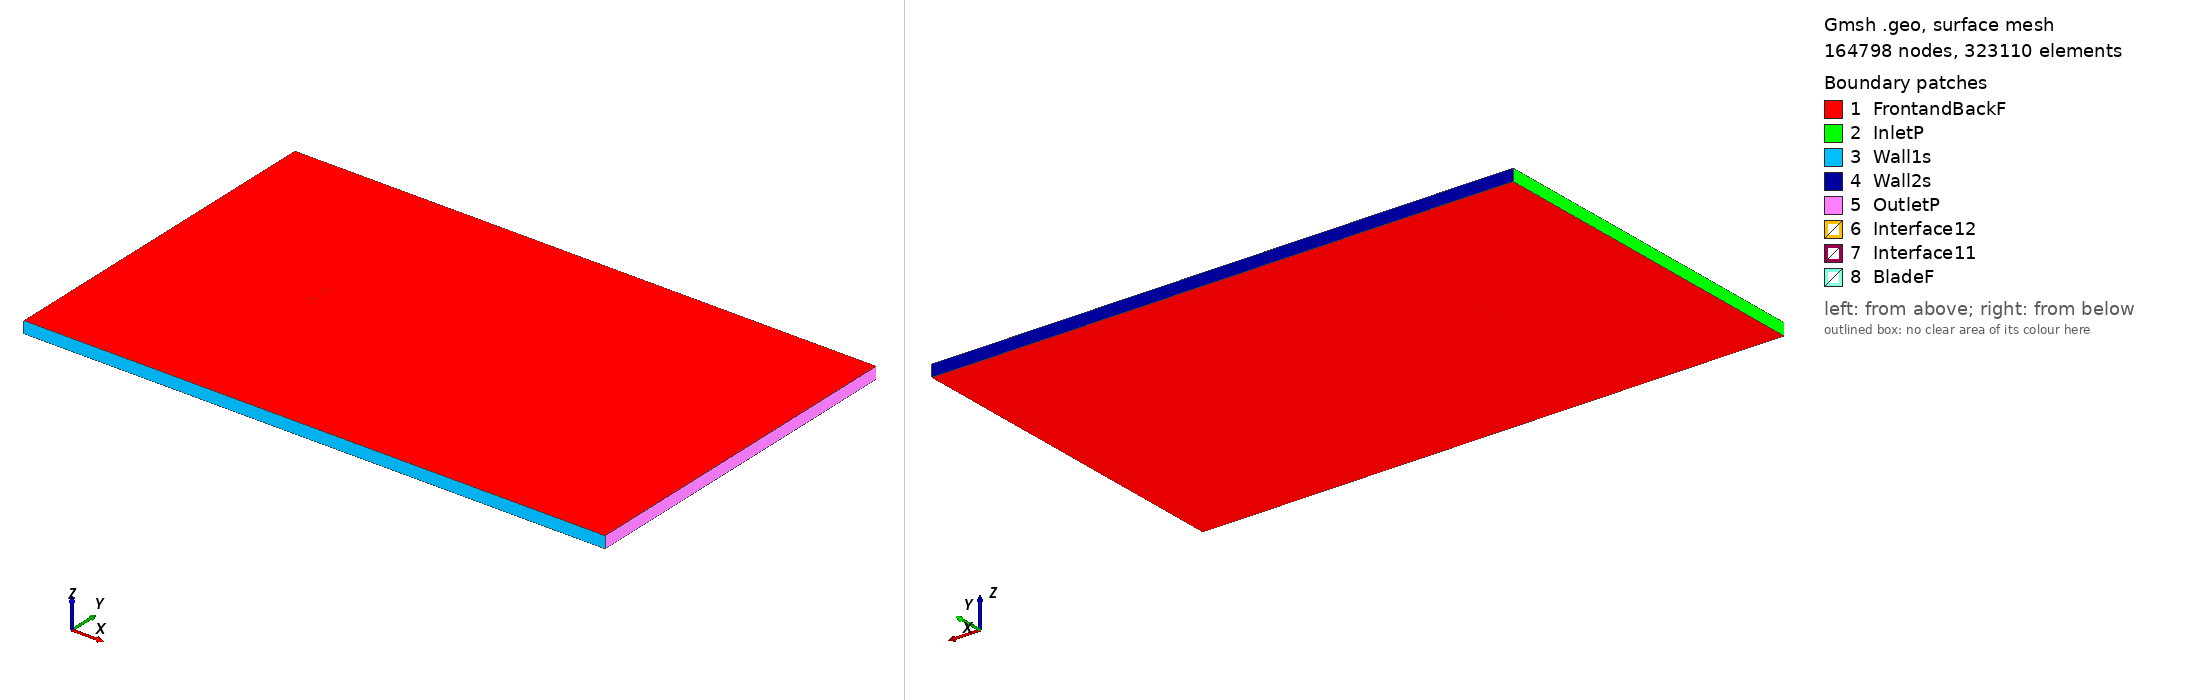

Gmsh geometry script, surface-meshed: 164798 nodes, 323110 surface elements. Boundary patches (legend numbers): 1 FrontandBackF, 2 InletP, 3 Wall1s, 4 Wall2s, 5 OutletP, 6 Interface12, 7 Interface11, 8 BladeF. Left view from above one corner, right view from below the opposite corner. Legend entries are the model's physical surfaces. The drawing asked Gmsh for element sizes between 1% and 20% of the model's largest extent; the script's own settings can give other sizes.

=== naca001034a08cli02_tsr_5.3976_aoa_1.8136.geo (drawn) ===
SetFactory("OpenCASCADE");

Point(1) = {0.074993, 0.738471, 0, 1.0};
Point(2) = {0.071346, 0.739317, 0, 1.0};
Point(3) = {0.063750, 0.741012, 0, 1.0};
Point(4) = {0.048479, 0.744046, 0, 1.0};
Point(5) = {0.033095, 0.746405, 0, 1.0};
Point(6) = {0.017695, 0.748156, 0, 1.0};
Point(7) = {0.002272, 0.749339, 0, 1.0};
Point(8) = {-0.013172, 0.749971, 0, 1.0};
Point(9) = {-0.028633, 0.750000, 0, 1.0};
Point(10) = {-0.044109, 0.749245, 0, 1.0};
Point(11) = {-0.051850, 0.748491, 0, 1.0};
Point(12) = {-0.059589, 0.747371, 0, 1.0};
Point(13) = {-0.063458, 0.746657, 0, 1.0};
Point(14) = {-0.067323, 0.745766, 0, 1.0};
Point(15) = {-0.071180, 0.744613, 0, 1.0};
Point(16) = {-0.073101, 0.743832, 0, 1.0};
Point(17) = {-0.073867, 0.743438, 0, 1.0};
Point(18) = {-0.074962, 0.742255, 0, 1.0};
Point(19) = {-0.073742, 0.741243, 0, 1.0};
Point(20) = {-0.072965, 0.740929, 0, 1.0};
Point(21) = {-0.071030, 0.740304, 0, 1.0};
Point(22) = {-0.067178, 0.739369, 0, 1.0};
Point(23) = {-0.063337, 0.738619, 0, 1.0};
Point(24) = {-0.059501, 0.738000, 0, 1.0};
Point(25) = {-0.051833, 0.736962, 0, 1.0};
Point(26) = {-0.044172, 0.736179, 0, 1.0};
Point(27) = {-0.028849, 0.735121, 0, 1.0};
Point(28) = {-0.013521, 0.734578, 0, 1.0};
Point(29) = {0.001817, 0.734393, 0, 1.0};
Point(30) = {0.017168, 0.734515, 0, 1.0};
Point(31) = {0.032534, 0.734925, 0, 1.0};
Point(32) = {0.047902, 0.735546, 0, 1.0};
Point(33) = {0.063365, 0.736237, 0, 1.0};
Point(34) = {0.071133, 0.736690, 0, 1.0};
Point(35) = {0.074944, 0.736938, 0, 1.0};
Point(36) = {-0.074993, -0.738471, 0, 1.0};
Point(37) = {-0.071346, -0.739317, 0, 1.0};
Point(38) = {-0.063750, -0.741012, 0, 1.0};
Point(39) = {-0.048479, -0.744046, 0, 1.0};
Point(40) = {-0.033095, -0.746405, 0, 1.0};
Point(41) = {-0.017695, -0.748156, 0, 1.0};
Point(42) = {-0.002272, -0.749339, 0, 1.0};
Point(43) = {0.013172, -0.749971, 0, 1.0};
Point(44) = {0.028633, -0.750000, 0, 1.0};
Point(45) = {0.044109, -0.749245, 0, 1.0};
Point(46) = {0.051850, -0.748491, 0, 1.0};
Point(47) = {0.059589, -0.747371, 0, 1.0};
Point(48) = {0.063458, -0.746657, 0, 1.0};
Point(49) = {0.067323, -0.745766, 0, 1.0};
Point(50) = {0.071180, -0.744613, 0, 1.0};
Point(51) = {0.073101, -0.743832, 0, 1.0};
Point(52) = {0.073867, -0.743438, 0, 1.0};
Point(53) = {0.074962, -0.742255, 0, 1.0};
Point(54) = {0.073742, -0.741243, 0, 1.0};
Point(55) = {0.072965, -0.740929, 0, 1.0};
Point(56) = {0.071030, -0.740304, 0, 1.0};
Point(57) = {0.067178, -0.739369, 0, 1.0};
Point(58) = {0.063337, -0.738619, 0, 1.0};
Point(59) = {0.059501, -0.738000, 0, 1.0};
Point(60) = {0.051833, -0.736962, 0, 1.0};
Point(61) = {0.044172, -0.736179, 0, 1.0};
Point(62) = {0.028849, -0.735121, 0, 1.0};
Point(63) = {0.013521, -0.734578, 0, 1.0};
Point(64) = {-0.001817, -0.734393, 0, 1.0};
Point(65) = {-0.017168, -0.734515, 0, 1.0};
Point(66) = {-0.032534, -0.734925, 0, 1.0};
Point(67) = {-0.047902, -0.735546, 0, 1.0};
Point(68) = {-0.063365, -0.736237, 0, 1.0};
Point(69) = {-0.071133, -0.736690, 0, 1.0};
Point(70) = {-0.074944, -0.736938, 0, 1.0};

// Lines: first blade (splines 1-4)
Spline(1) = {1:35};
Spline(2) = {35,1};

// Lines: second blade (splines 5-8)
Spline(3) = {36:70};
Spline(4) = {70,36};

// Outer domain (points 20001-4 and lines)
Point(71) = {-13.50000000, -15.00000000, 0, 1.0};
Point(72) = {-13.50000000, 15.00000000, 0, 1.0};
Point(73) = {36.00000000, 15.00000000, 0, 1.0};
Point(74) = {36.00000000, -15.00000000, 0, 1.0};
Line(11) = {71, 72};
Line(12) = {72, 73};
Line(13) = {73, 74};
Line(14) = {71, 74};

// Interface (between moving and stationary domain) (circles)
Circle(9) = {0, 0, 0, 0.80000000, 0, 2*Pi};
Circle(10) = {0, 0, 0, 0.80000000, 0, 2*Pi};

// Loops collect Lines/Splines/etc (blade1, blade2, domain, first circle)
Line Loop(1) = {1:2};
Line Loop(2) = {3:4};
Line Loop(3) = {11,12,13,-14};
Line Loop(4) = {9};

// BooleanDifference cuts out the circle/interface from the domain
Plane Surface(1) = {3};
Plane Surface(2) = {4};
BooleanDifference{ Surface{1}; Delete;}{ Surface{2}; Delete;}

// This one cuts out the blades from the inner circle/interface
Line Loop(6) = {10};
Plane Surface(5) = {6};
Plane Surface(6) = {1};
Plane Surface(7) = {2};
BooleanDifference{ Surface{5}; Delete;}{ Surface{6,7}; Delete;}

// extrude to 3rd dimension
Extrude {0, 0, 1} {Surface{1}; Surface{5}; Layers{1}; Recombine;}

// Physical Surfaces are the named boundaries (patches)
Physical Surface("Interface11") = {12};
Physical Surface("Interface12") = {10};

// sides of domain
Physical Surface("InletP") = {6};
Physical Surface("OutletP") = {9};

// top and bottom of domain
Physical Surface("Wall1s") = {7};
Physical Surface("Wall2s") = {8};

// Check FrontandBackF by ensuring there is nothing in the 3rd dimension
Physical Surface("FrontandBackF") = {1,11,5,17};
Physical Surface("BladeF") = {13:16};
Physical Volume("Turbine") = {2};
Physical Volume("Farfield") = {1};

// settings for airfoil boundary layer
Field[1] = BoundaryLayer;
Field[1].EdgesList = {1:4};
Field[1].hwall_n = 1e-3;
Field[1].thickness = 1.5e-2;
Field[1].ratio = 1.05;
Field[1].Quads = 1;
BoundaryLayer Field = 1;

// control points for mesh (blade and interface)
// floor((arc length / 1.5mm)/ 2) -> Transfinite Line
Transfinite Line {1,3} = 100 Using Progression 1;
Transfinite Line {2,4} = 2 Using Progression 1;
Transfinite Line {9, 15} = 800 Using Progression 1;

// For more information on gmsh syntax, visit http://gmsh.info/doc/texinfo/gmsh.html
